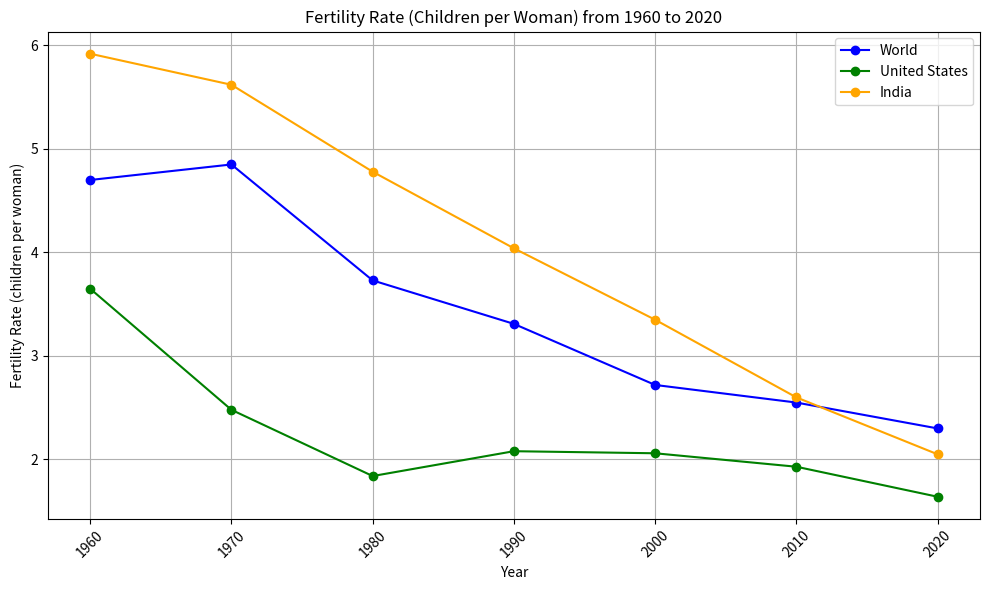

Here is the Python script that generated this plot:
import matplotlib.pyplot as plt

# 示例数据：年份和生育率数据（单位：生育率 - 每名女性平均生育的子女数量）
years = [1960, 1970, 1980, 1990, 2000, 2010, 2020]

# 各地区的生育率数据（假设数据）
world_fertility = [4.70, 4.85, 3.73, 3.31, 2.72, 2.55, 2.30]
us_fertility = [3.65, 2.48, 1.84, 2.08, 2.06, 1.93, 1.64]
india_fertility = [5.92, 5.62, 4.78, 4.04, 3.35, 2.60, 2.05]

# 创建图形
plt.figure(figsize=(10, 6))

# 绘制三条折线
plt.plot(years, world_fertility, marker='o', color='blue', linestyle='-', label='World')
plt.plot(years, us_fertility, marker='o', color='green', linestyle='-', label='United States')
plt.plot(years, india_fertility, marker='o', color='orange', linestyle='-', label='India')

# 添加标题和标签
plt.title('Fertility Rate (Children per Woman) from 1960 to 2020')
plt.xlabel('Year')
plt.ylabel('Fertility Rate (children per woman)')

# 添加网格
plt.grid(True)

# 设置X轴标签旋转角度
plt.xticks(years, rotation=45)

# 显示图例
plt.legend()

# 调整布局以避免重叠
plt.tight_layout()

# 显示图表
plt.show()
